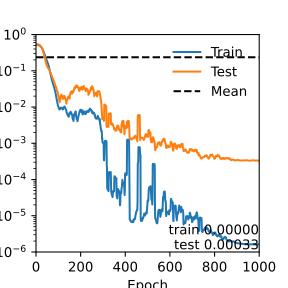

Data behind this chart, as committed beside it:
	loss	test
0	0.5313	0.5553
1	0.5307	0.5545
2	0.53	0.5537
3	0.5293	0.5528
4	0.5286	0.5518
5	0.5278	0.5508
6	0.5262	0.5489
7	0.5245	0.5468
8	0.5227	0.5444
9	0.5206	0.5418
10	0.5183	0.5389
11	0.5158	0.5356
12	0.513	0.5321
13	0.5098	0.5281
14	0.5064	0.5237
15	0.5025	0.5189
16	0.4983	0.5136
17	0.4937	0.5077
18	0.4887	0.5013
19	0.4832	0.4944
20	0.4772	0.4868
21	0.4707	0.4786
22	0.4637	0.4697
23	0.4561	0.4602
24	0.448	0.45
25	0.4393	0.4389
26	0.43	0.4272
27	0.4202	0.4149
28	0.4098	0.4018
29	0.3989	0.388
30	0.3874	0.3737
31	0.3755	0.3587
32	0.3632	0.3432
33	0.3506	0.3274
34	0.3378	0.3115
35	0.3249	0.2954
36	0.312	0.2794
37	0.2992	0.2634
38	0.2866	0.2479
39	0.2745	0.2329
40	0.2628	0.2185
41	0.2517	0.2052
42	0.2412	0.1928
43	0.2315	0.1815
44	0.2226	0.1712
45	0.2143	0.1622
46	0.2068	0.1541
47	0.1998	0.1473
48	0.1933	0.1413
49	0.1872	0.1362
50	0.1812	0.1321
51	0.1754	0.1283
52	0.1695	0.1252
53	0.1633	0.1223
54	0.1568	0.1199
55	0.15	0.1175
56	0.1427	0.1154
57	0.1351	0.113
58	0.1272	0.1106
59	0.1193	0.1082
... 940 more rows
